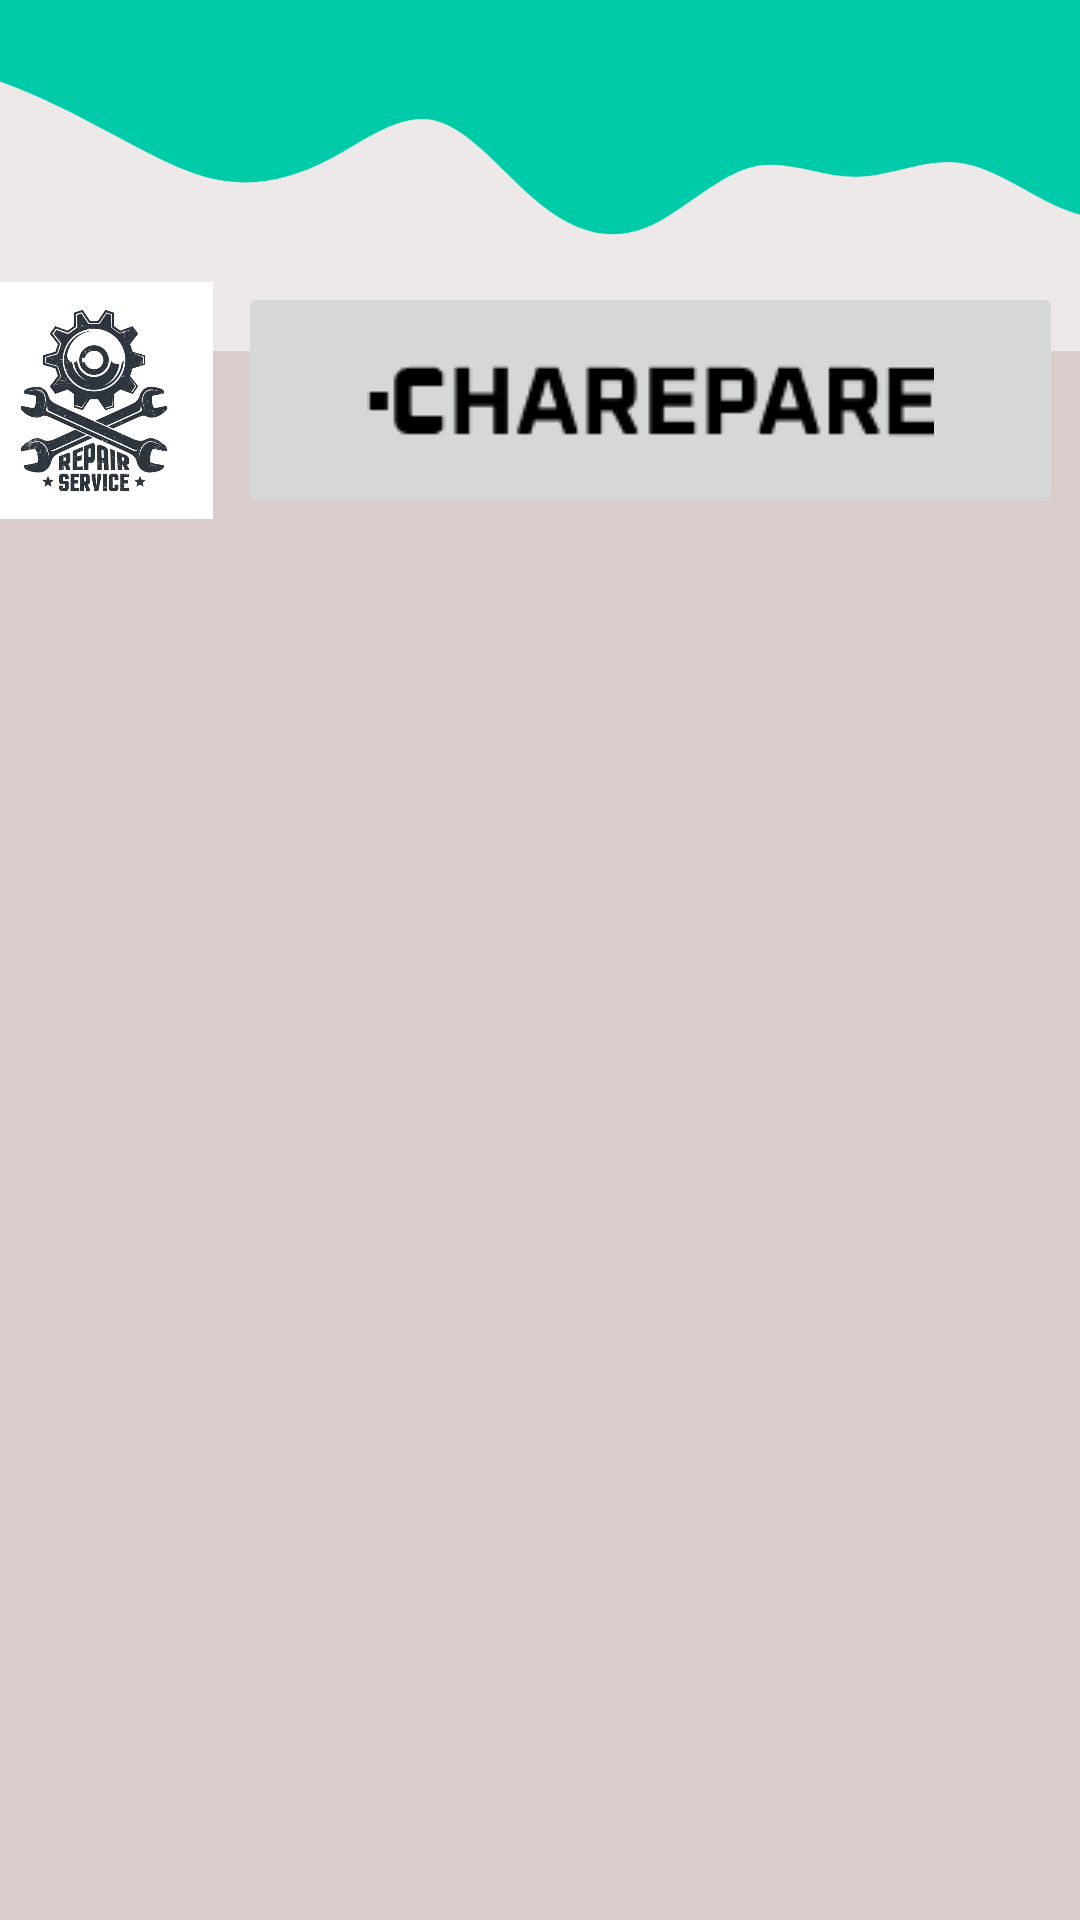

Android layout source for this screen:
<!-- AndroidManifest.xml: application theme Theme.Garage_mobile2 -->
<!-- res/layout/activity_notifications.xml -->
<?xml version="1.0" encoding="utf-8"?>
<androidx.constraintlayout.widget.ConstraintLayout xmlns:android="http://schemas.android.com/apk/res/android"
    xmlns:app="http://schemas.android.com/apk/res-auto"
    xmlns:tools="http://schemas.android.com/tools"
    android:layout_width="match_parent"
    android:layout_height="wrap_content"
    android:background="#FBF6F6"
    android:backgroundTint="#EDE9E9"
    tools:context=".Notifications">

    <androidx.recyclerview.widget.RecyclerView
        android:id="@+id/rv"
        android:layout_width="402dp"
        android:layout_height="523dp"
        android:background="#DCCDCD"
        android:backgroundTint="#DCCDCD"
        app:layout_constraintBottom_toBottomOf="parent"
        app:layout_constraintEnd_toEndOf="parent"
        app:layout_constraintHorizontal_bias="0.0"
        app:layout_constraintStart_toStartOf="parent"
        app:layout_constraintTop_toBottomOf="@+id/linearLayout"
        app:layout_constraintVertical_bias="1.0" />

    <ImageView
        android:id="@+id/imageView2"
        android:layout_width="1078dp"
        android:layout_height="93dp"
        app:layout_constraintEnd_toEndOf="parent"
        app:layout_constraintStart_toStartOf="parent"
        app:layout_constraintTop_toTopOf="parent"
        app:srcCompat="@drawable/wave" />

    <LinearLayout
        android:id="@+id/linearLayout"
        android:layout_width="394dp"
        android:layout_height="79dp"
        android:layout_marginTop="1dp"
        android:orientation="horizontal"
        app:layout_constraintEnd_toEndOf="parent"
        app:layout_constraintStart_toStartOf="parent"
        app:layout_constraintTop_toBottomOf="@+id/imageView2">

        <ImageView
            android:id="@+id/imageView5"
            android:layout_width="96dp"
            android:layout_height="match_parent"
            app:srcCompat="@drawable/ic_backgroung" />

        <ImageButton
            android:id="@+id/idimage"
            android:layout_width="275dp"
            android:layout_height="match_parent"
            app:srcCompat="@drawable/ic_logo" />

    </LinearLayout>

</androidx.constraintlayout.widget.ConstraintLayout>
<!-- resources referenced by this layout -->
<resources>
  <!-- drawable ic_backgroung: png bitmap (drawable, 205878 bytes) -->
  <!-- drawable ic_logo: png bitmap (drawable, 1375 bytes) -->
  <!-- drawable wave (drawable) -->
  <vector xmlns:android="http://schemas.android.com/apk/res/android"
      android:width="1440dp"
      android:height="320dp"
      android:viewportWidth="1440"
      android:viewportHeight="320">
    <path
        android:pathData="M0,64L20,69.3C40,75 80,85 120,101.3C160,117 200,139 240,160C280,181 320,203 360,208C400,213 440,203 480,181.3C520,160 560,128 600,138.7C640,149 680,203 720,234.7C760,267 800,277 840,261.3C880,245 920,203 960,192C1000,181 1040,203 1080,202.7C1120,203 1160,181 1200,186.7C1240,192 1280,224 1320,240C1360,256 1400,256 1420,256L1440,256L1440,0L1420,0C1400,0 1360,0 1320,0C1280,0 1240,0 1200,0C1160,0 1120,0 1080,0C1040,0 1000,0 960,0C920,0 880,0 840,0C800,0 760,0 720,0C680,0 640,0 600,0C560,0 520,0 480,0C440,0 400,0 360,0C320,0 280,0 240,0C200,0 160,0 120,0C80,0 40,0 20,0L0,0Z"
        android:fillColor="#00cba9"/>
  </vector>
  <style name="Theme.Garage_mobile2" parent="Base.Theme.Garage_mobile2" />
  <style name="Base.Theme.Garage_mobile2" parent="Theme.Material3.Light">
          
          
          <item name="colorPrimaryVariant">#333333</item>
          <item name="android:statusBarColor">#000000</item>
          <item name="colorPrimary">@color/black</item>
          <item name="colorSecondary">#FF9800</item>
          <item name="colorSecondaryVariant">#000000</item>
  
      </style>
  <color name="black">#FF000000</color>
</resources>
